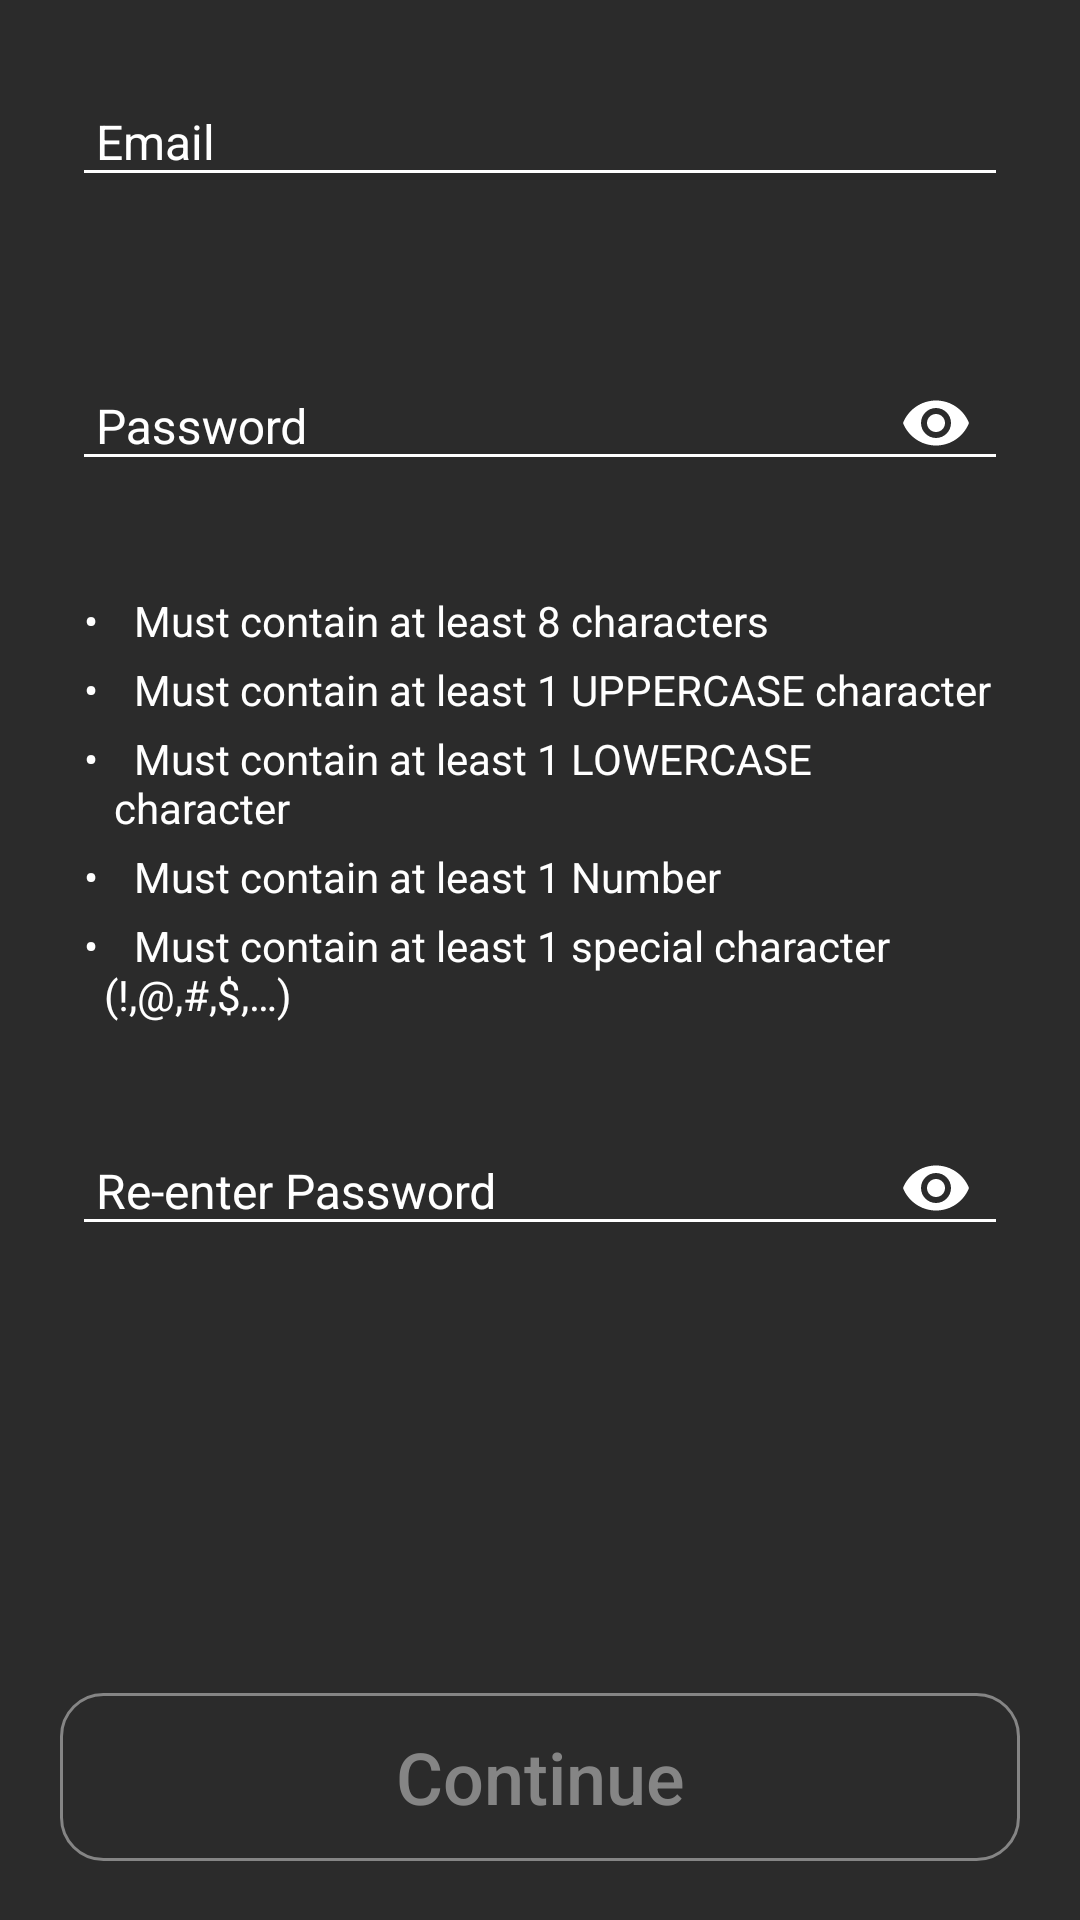

Reconstruct the res/layout file that produces this screen, plus the resources it refers to.
<!-- AndroidManifest.xml: application theme AppTheme -->
<!-- res/layout/sign_up_activity.xml -->
<?xml version="1.0" encoding="utf-8"?>
<ScrollView xmlns:android="http://schemas.android.com/apk/res/android"
    xmlns:app="http://schemas.android.com/apk/res-auto"
    android:layout_width="match_parent"
    android:layout_height="match_parent"
    android:background="@color/light_black"
    android:paddingStart="20dp"
    android:paddingTop="12dp"
    android:paddingEnd="20dp"
    android:paddingBottom="4dp">

    <LinearLayout
        android:layout_width="match_parent"
        android:layout_height="wrap_content"
        android:orientation="vertical">

        <com.google.android.material.textfield.TextInputLayout
            android:id="@+id/email_txt_in_layout_sign_up_screen"
            android:layout_width="match_parent"
            android:layout_height="wrap_content"
            android:padding="4dp"
            android:theme="@style/text_input_layout_style"
            app:errorEnabled="true"
            app:errorTextAppearance="@style/text_input_layout_error">

            <com.google.android.material.textfield.TextInputEditText
                android:id="@+id/email_txt_in_edit_txt_sign_up_screen"
                style="@style/edit_text_style"
                android:layout_width="match_parent"
                android:layout_height="wrap_content"
                android:hint="@string/string_email"
                android:inputType="textEmailAddress"
                android:paddingStart="8dp"
                android:paddingLeft="8dp"
                android:paddingEnd="0dp"
                android:paddingRight="0dp"
                app:backgroundTint="@color/white" />

        </com.google.android.material.textfield.TextInputLayout>

        <com.google.android.material.textfield.TextInputLayout
            android:id="@+id/password_txt_in_layout_sign_up_screen"
            android:layout_width="match_parent"
            android:layout_height="wrap_content"
            android:layout_marginTop="12dp"
            android:padding="4dp"
            android:theme="@style/text_input_layout_style"
            app:errorEnabled="true"
            app:errorTextAppearance="@style/text_input_layout_error"
            app:passwordToggleEnabled="true"
            app:passwordToggleTint="@color/white">

            <com.google.android.material.textfield.TextInputEditText
                android:id="@+id/password_txt_in_edit_txt_sign_up_screen"
                style="@style/edit_text_style"
                android:layout_width="match_parent"
                android:layout_height="wrap_content"
                android:hint="@string/string_password"
                android:inputType="textPassword"
                android:paddingStart="8dp"
                android:paddingLeft="8dp"
                android:paddingEnd="0dp"
                android:paddingRight="0dp"
                app:backgroundTint="@color/white" />

        </com.google.android.material.textfield.TextInputLayout>

        <TextView
            android:id="@+id/length_req_txt_view_sign_up_screen"
            style="@style/white_text_style"
            android:layout_width="match_parent"
            android:layout_height="wrap_content"
            android:layout_marginTop="8dp"
            android:layout_marginBottom="4dp"
            android:paddingStart="8dp"
            android:paddingLeft="8dp"
            android:paddingEnd="0dp"
            android:paddingRight="0dp"
            android:text="@string/string_length_req"
            android:textSize="14sp" />

        <TextView
            android:id="@+id/uppercase_req_txt_view_sign_up_screen"
            style="@style/white_text_style"
            android:layout_width="match_parent"
            android:layout_height="wrap_content"
            android:layout_marginBottom="4dp"
            android:paddingStart="8dp"
            android:paddingLeft="8dp"
            android:paddingEnd="0dp"
            android:paddingRight="0dp"
            android:text="@string/string_uppercase_req"
            android:textSize="14sp" />

        <TextView
            android:id="@+id/lowercase_req_txt_view_sign_up_screen"
            style="@style/white_text_style"
            android:layout_width="match_parent"
            android:layout_height="wrap_content"
            android:layout_marginBottom="4dp"
            android:paddingStart="8dp"
            android:paddingLeft="8dp"
            android:paddingEnd="0dp"
            android:paddingRight="0dp"
            android:text="@string/string_lowercase_req"
            android:textSize="14sp" />

        <TextView
            android:id="@+id/number_req_txt_view_sign_up_screen"
            style="@style/white_text_style"
            android:layout_width="match_parent"
            android:layout_height="wrap_content"
            android:layout_marginBottom="4dp"
            android:paddingStart="8dp"
            android:paddingLeft="8dp"
            android:paddingEnd="0dp"
            android:paddingRight="0dp"
            android:text="@string/string_number_req"
            android:textSize="14sp" />

        <TextView
            android:id="@+id/special_req_txt_view_sign_up_screen"
            style="@style/white_text_style"
            android:layout_width="match_parent"
            android:layout_height="wrap_content"
            android:paddingStart="8dp"
            android:paddingLeft="8dp"
            android:paddingEnd="0dp"
            android:paddingRight="0dp"
            android:text="@string/string_special_req"
            android:textSize="14sp" />

        <com.google.android.material.textfield.TextInputLayout
            android:id="@+id/re_pass_txt_in_layout_sign_up_screen"
            android:layout_width="match_parent"
            android:layout_height="wrap_content"
            android:layout_marginTop="16dp"
            android:padding="4dp"
            android:theme="@style/text_input_layout_style"
            app:errorEnabled="true"
            app:errorTextAppearance="@style/text_input_layout_error"
            app:passwordToggleEnabled="true"
            app:passwordToggleTint="@color/white">

            <com.google.android.material.textfield.TextInputEditText
                android:id="@+id/re_pass_txt_in_edit_txt_sign_up_screen"
                style="@style/edit_text_style"
                android:layout_width="match_parent"
                android:layout_height="wrap_content"
                android:hint="@string/string_re_enter_password"
                android:inputType="textPassword"
                android:paddingStart="8dp"
                android:paddingLeft="8dp"
                android:paddingEnd="0dp"
                android:paddingRight="0dp"
                app:backgroundTint="@color/white" />

        </com.google.android.material.textfield.TextInputLayout>

        <Button
            android:id="@+id/create_account_button_sign_up_screen"
            style="@style/button_states_text_style"
            android:layout_width="match_parent"
            android:layout_height="56dp"
            android:layout_gravity="center"
            android:layout_marginTop="120dp"
            android:background="@drawable/button_state_backgrounds"
            android:enabled="false"
            android:gravity="center"
            android:text="@string/string_continue" />

    </LinearLayout>

</ScrollView>
<!-- resources referenced by this layout -->
<resources>
  <color name="light_black">#2b2b2b</color>
  <color name="white">#FFFFFF</color>
  <!-- drawable button_state_backgrounds (drawable) -->
  <?xml version="1.0" encoding="utf-8"?>
  <selector xmlns:android="http://schemas.android.com/apk/res/android">
      <item android:drawable="@drawable/pressed_button" android:state_pressed="true" />
      <item android:drawable="@drawable/disabled_button" android:state_enabled="false" />
      <item android:drawable="@drawable/normal_button" android:state_enabled="true" />
      <item android:drawable="@drawable/normal_button" />
  </selector>
  <string name="string_continue">Continue</string>
  <string name="string_email">Email</string>
  <string name="string_length_req">
          \u2022 \t Must contain at least 8 characters
      </string>
  <string name="string_lowercase_req">
          \u2022 \t Must contain at least 1 LOWERCASE \n\t  character
      </string>
  <string name="string_number_req">
          \u2022 \t Must contain at least 1 Number
      </string>
  <string name="string_password">Password</string>
  <string name="string_re_enter_password">Re-enter Password</string>
  <string name="string_special_req">
          \u2022 \t Must contain at least 1 special character \n\t(!,@,#,$,…)
      </string>
  <string name="string_uppercase_req">
          \u2022 \t Must contain at least 1 UPPERCASE character
      </string>
  <style name="button_states_text_style">
          <item name="android:textColor">@drawable/button_text_colors</item>
          <item name="android:textSize">24sp</item>
          <item name="android:fontFamily">sans-serif-medium</item>
      </style>
  <style name="edit_text_style">
          <item name="android:textColor">@android:color/white</item>
          <item name="android:textSize">16sp</item>
          <item name="android:fontFamily">sans-serif</item>
          <item name="android:textColorHint">@color/white</item>
      </style>
  <style name="text_input_layout_error" parent="@android:style/TextAppearance">
          <item name="android:textColor">@color/light_red</item>
          <item name="android:textSize">12sp</item>
      </style>
  <style name="text_input_layout_style">
          <item name="colorControlNormal">@color/white</item>
          <item name="colorControlActivated">@color/white</item>
          <item name="colorControlHighlight">@color/white</item>
          <item name="android:textColorHint">@color/white</item>
          <item name="android:textColor">@color/white</item>
      </style>
  <style name="white_text_style">
          <item name="android:textColor">@color/white</item>
          <item name="android:textSize">16sp</item>
          <item name="android:fontFamily">sans-serif</item>
      </style>
  <style name="AppTheme" parent="Theme.MaterialComponents.Light.NoActionBar.Bridge">
          <item name="colorPrimary">@color/light_black</item>
          <item name="colorPrimaryDark">@color/mostly_black</item>
          <item name="colorAccent">@color/mostly_black</item>
          <item name="android:buttonStyle">?android:attr/buttonBarStyle</item>
      </style>
  <!-- drawable normal_button (drawable) -->
  <?xml version="1.0" encoding="UTF-8"?>
  <shape xmlns:android="http://schemas.android.com/apk/res/android"
      android:shape="rectangle">
      <solid android:color="@color/light_black" />
      <stroke
          android:width="1dp"
          android:color="@color/white" />
      <padding
          android:bottom="10dp"
          android:left="10dp"
          android:right="10dp"
          android:top="10dp" />
      <corners android:radius="14dp" />
  </shape>
  <!-- drawable button_text_colors (drawable) -->
  <?xml version="1.0" encoding="utf-8"?>
  <selector xmlns:android="http://schemas.android.com/apk/res/android">
      <item android:color="@color/light_gray" android:state_enabled="false" />
      <item android:color="#FAFAFA" android:state_pressed="true" />
      <item android:color="@color/white" />
  </selector>
  <color name="light_red">#F44E4E</color>
  <color name="mostly_black">#1D1D1D</color>
  <color name="light_gray">#858585</color>
</resources>
